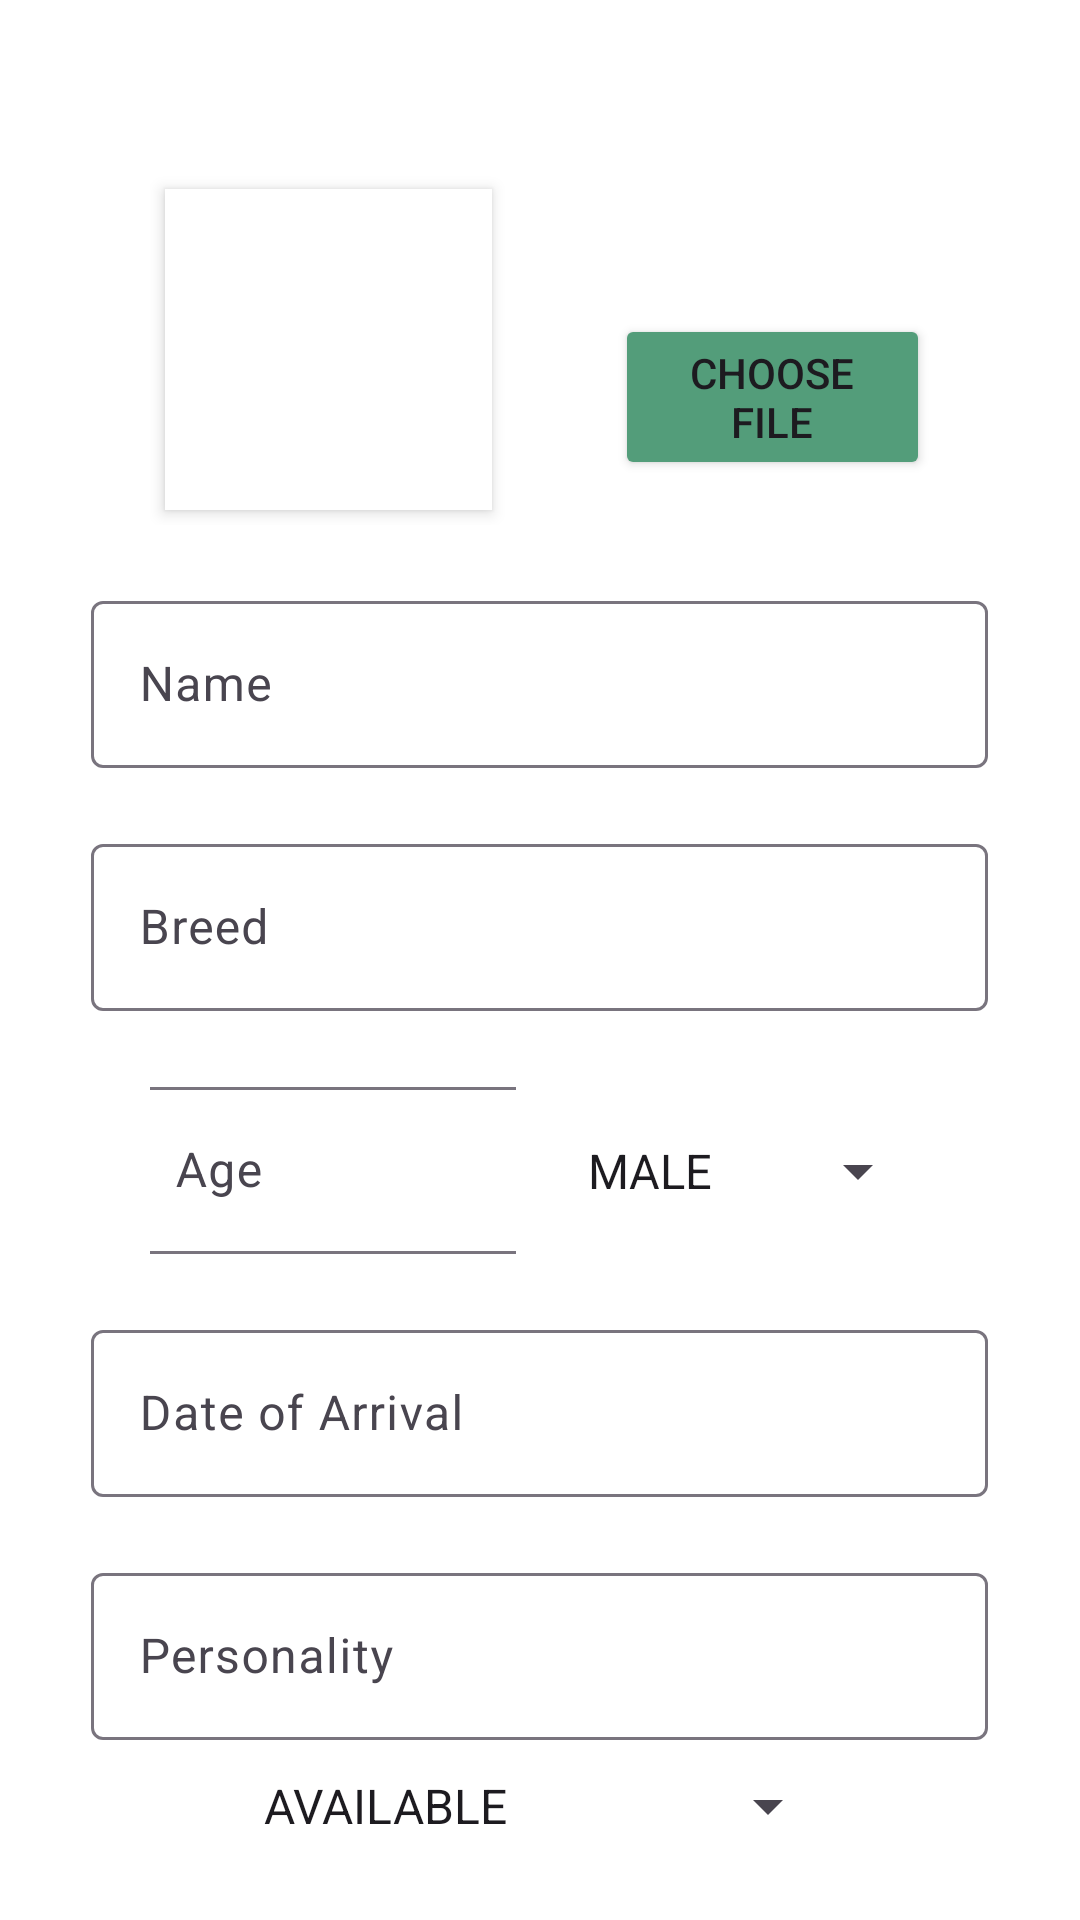

The Android layout XML behind this screen, and the referenced resources:
<!-- AndroidManifest.xml: application theme Theme.DogAdopt -->
<!-- res/layout/activity_add.xml -->
<?xml version="1.0" encoding="utf-8"?>
<RelativeLayout xmlns:android="http://schemas.android.com/apk/res/android"
    xmlns:app="http://schemas.android.com/apk/res-auto"
    xmlns:tools="http://schemas.android.com/tools"
    android:layout_width="match_parent"
    android:layout_height="match_parent"
    android:background="@color/white"
    tools:context="com.doggo.dogadopt.addActivity">


    <LinearLayout
        android:layout_width="match_parent"
        android:layout_height="wrap_content"
        android:layout_centerInParent="true"
        android:orientation="vertical"
        android:weightSum="50">

        <ImageView
            android:id="@+id/imageView"
            android:layout_width="158dp"
            android:layout_height="48dp"
            android:layout_gravity="center_horizontal"
            android:src="@drawable/adddogheader" />

        <LinearLayout
            android:layout_width="match_parent"
            android:layout_height="wrap_content"
            android:layout_gravity="center_horizontal"
            android:layout_marginHorizontal="50dp"
            android:layout_marginTop="10dp"
            android:layout_marginBottom="10dp"
            android:orientation="horizontal">

            <ImageView
                android:id="@+id/dogPhoto"
                android:layout_width="109dp"
                android:layout_height="107dp"
                android:layout_gravity="center_vertical"
                android:layout_margin="5dp"
                android:background="@color/white"
                android:elevation="3dp"
                android:src="@drawable/dog2" />

            <Button
                android:id="@+id/dogChoosePhoto"
                android:layout_width="wrap_content"
                android:layout_height="wrap_content"
                android:layout_centerHorizontal="true"
                android:layout_gravity="center"
                android:layout_marginStart="36dp"
                android:layout_marginTop="16dp"
                android:backgroundTint="@color/btn_bg"
                android:text="Choose File" />
            


        </LinearLayout>

        <com.google.android.material.textfield.TextInputLayout
            android:id="@+id/TextInputLayout"
            style="@style/Widget.Material3.TextInputLayout.OutlinedBox"
            android:layout_width="299dp"
            android:layout_height="wrap_content"
            android:layout_gravity="center_horizontal"
            android:layout_marginHorizontal="50dp"
            android:layout_marginTop="10dp"
            android:layout_marginBottom="10dp"
            android:hint="Name"
            android:textAlignment="center">

            <com.google.android.material.textfield.TextInputEditText

                android:id="@+id/dogName"
                android:layout_width="match_parent"
                android:layout_height="wrap_content" />

        </com.google.android.material.textfield.TextInputLayout>

        <com.google.android.material.textfield.TextInputLayout
            style="@style/Widget.Material3.TextInputLayout.OutlinedBox"
            android:layout_width="299dp"
            android:layout_height="wrap_content"
            android:layout_gravity="center_horizontal"
            android:layout_marginHorizontal="50dp"
            android:layout_marginTop="10dp"
            android:layout_marginBottom="10dp"
            android:textAlignment="center">

            <com.google.android.material.textfield.TextInputEditText
                android:id="@+id/dogBreed"
                android:layout_width="match_parent"
                android:layout_height="wrap_content"
                android:hint="Breed" />
        </com.google.android.material.textfield.TextInputLayout>


        <LinearLayout
            android:layout_width="match_parent"
            android:layout_height="wrap_content"
            android:layout_gravity="center_horizontal"
            android:layout_marginHorizontal="50dp"
            android:layout_marginTop="10dp"
            android:layout_marginBottom="10dp"
            android:orientation="horizontal">

            <com.google.android.material.textfield.TextInputLayout
                style="@style/Widget.Material3.TextInputLayout.OutlinedBox"
                android:layout_width="0dp"
                android:layout_height="wrap_content"
                android:layout_weight="1"
                android:textAlignment="center">

                <com.google.android.material.textfield.TextInputEditText
                    android:id="@+id/dogAge"
                    android:layout_width="138dp"
                    android:layout_height="wrap_content"
                    android:layout_gravity="center_horizontal"
                    android:hint="Age"
                    android:inputType="number" />
            </com.google.android.material.textfield.TextInputLayout>

            <Spinner
                android:id="@+id/dogGender"
                android:layout_width="0dp"
                android:layout_height="wrap_content"
                android:layout_marginStart="16dp"
                android:layout_weight="1"
                android:entries="@array/dogGenderSpin"

                android:textSize="11.5sp" />

        </LinearLayout>

        <com.google.android.material.textfield.TextInputLayout
            style="@style/Widget.Material3.TextInputLayout.OutlinedBox"
            android:layout_width="299dp"
            android:layout_height="wrap_content"
            android:layout_gravity="center_horizontal"
            android:layout_marginHorizontal="50dp"
            android:layout_marginTop="10dp"
            android:layout_marginBottom="10dp"
            android:textAlignment="center">

            <com.google.android.material.textfield.TextInputEditText
                android:id="@+id/dogDOA"
                android:layout_width="match_parent"
                android:layout_height="wrap_content"
                android:focusable="false"
                android:hint="Date of Arrival"
                android:onClick="showDatePickerDialog" />
        </com.google.android.material.textfield.TextInputLayout>

        <com.google.android.material.textfield.TextInputLayout
            style="@style/Widget.Material3.TextInputLayout.OutlinedBox"
            android:layout_width="299dp"
            android:layout_height="wrap_content"
            android:layout_gravity="center_horizontal"
            android:layout_marginHorizontal="50dp"
            android:layout_marginTop="10dp"
            android:layout_marginBottom="10dp"
            android:textAlignment="center">

            <com.google.android.material.textfield.TextInputEditText
                android:id="@+id/dogPersonality"
                android:layout_width="match_parent"
                android:layout_height="wrap_content"
                android:hint="Personality" />
        </com.google.android.material.textfield.TextInputLayout>

        <Spinner
            android:id="@+id/dogStatus"
            android:layout_width="200dp"
            android:layout_height="wrap_content"
            android:layout_gravity="center_horizontal"
            android:entries="@array/dogStatusSpin"
            android:textSize="11.5sp" />


        <Button
            android:id="@+id/addDog_button"
            android:layout_width="141dp"
            android:layout_height="wrap_content"
            android:layout_gravity="center_horizontal"
            android:layout_marginHorizontal="150dp"
            android:layout_marginTop="10dp"
            android:layout_marginBottom="10dp"
            android:backgroundTint="@color/btn_bg"
            android:text="Add Dog" />


    </LinearLayout>

</RelativeLayout>
<!-- resources referenced by this layout -->
<resources>
  <string-array name="dogGenderSpin">
          <item>MALE</item>
          <item>FEMALE</item>
      </string-array>
  <string-array name="dogStatusSpin">
          <item>AVAILABLE</item>
          <item>PROCESSING</item>
          <item>ADOPTED</item>
      </string-array>
  <color name="btn_bg">#539D7A</color>
  <color name="white">#FFFFFFFF</color>
  <style name="Theme.DogAdopt" parent="Base.Theme.DogAdopt" />
  <style name="Base.Theme.DogAdopt" parent="Theme.Material3.DayNight.NoActionBar">
          
          <item name="colorPrimary">#539D7A</item>
          <item name="colorPrimaryContainer">#539D7A</item>
      </style>
</resources>
